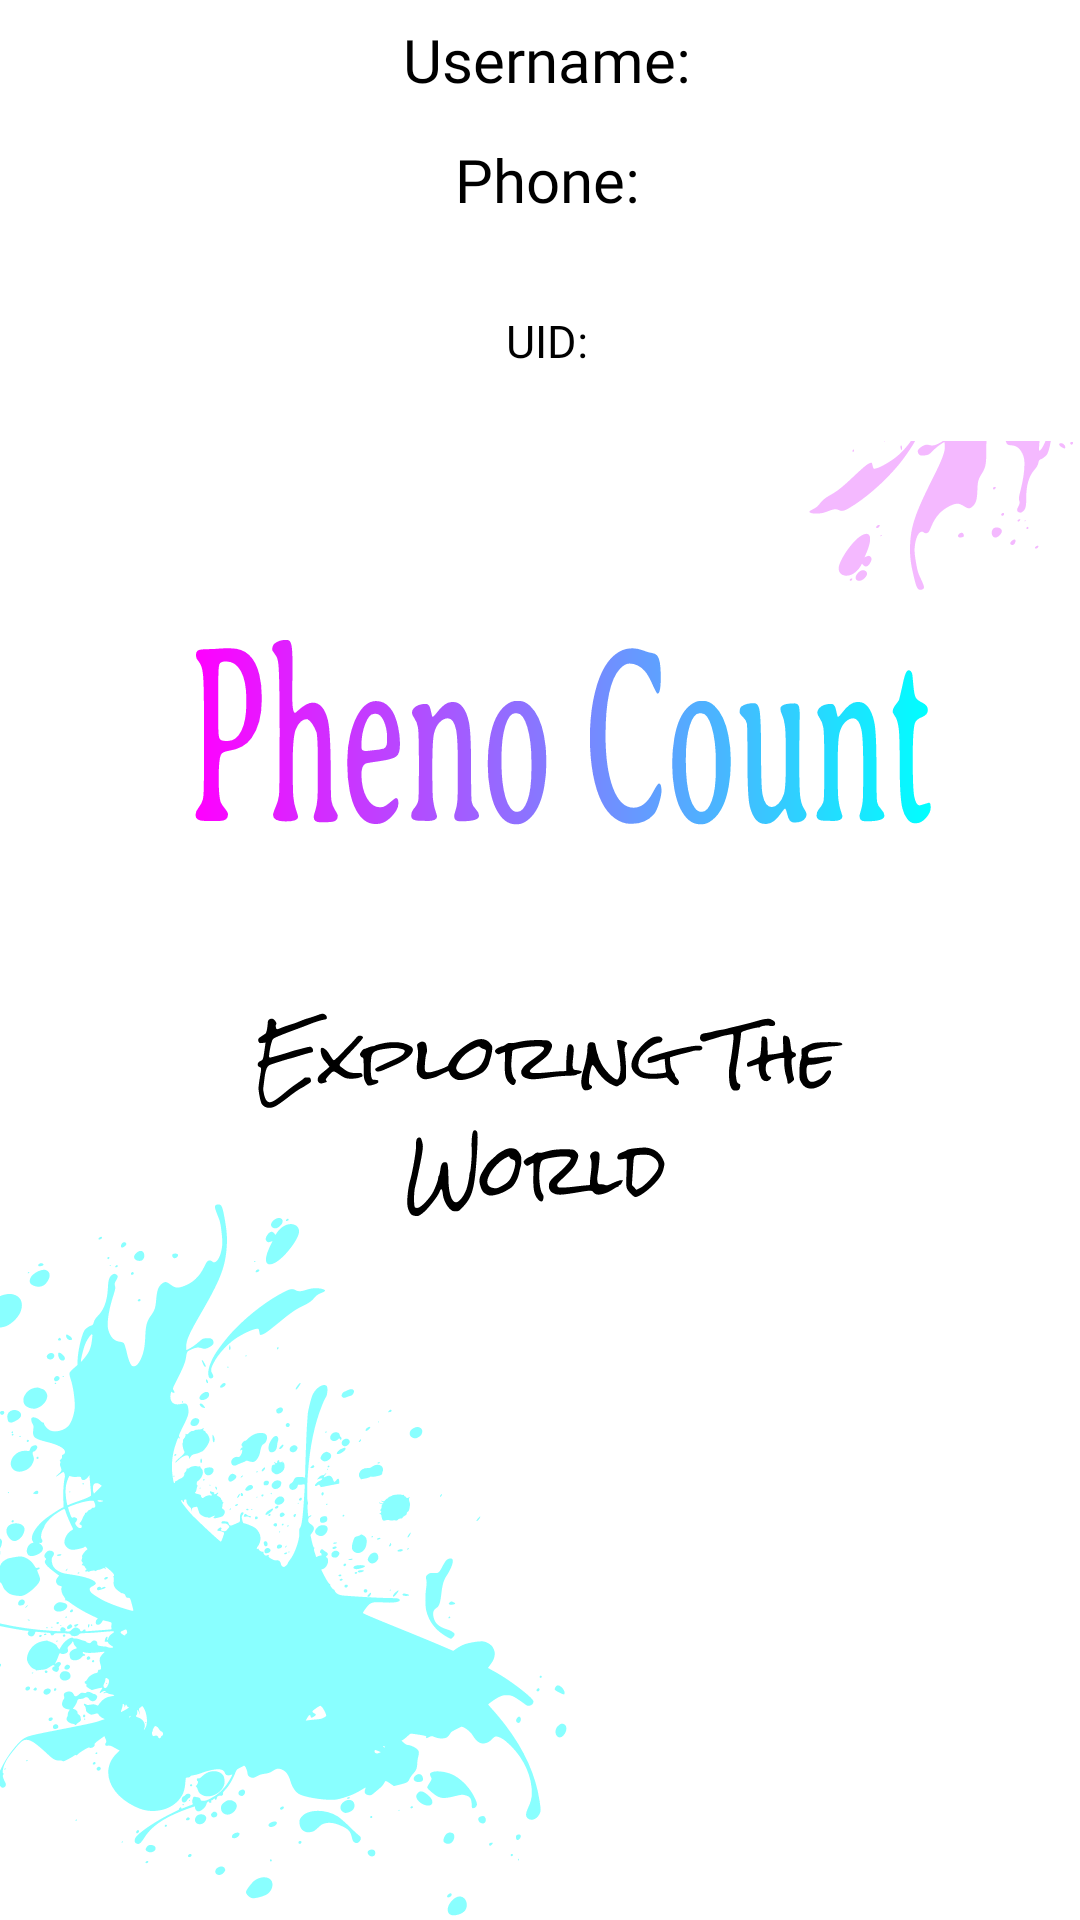

Produce the Android XML layout that renders to this screen, including the resource entries it uses.
<!-- AndroidManifest.xml: application theme SplashScreenTheme -->
<!-- res/layout/fragment_profile.xml -->
<?xml version="1.0" encoding="utf-8"?>
<LinearLayout xmlns:android="http://schemas.android.com/apk/res/android"
    android:layout_width="match_parent"
    android:layout_height="match_parent"
    android:orientation="vertical">

    <TextView
        android:id="@+id/name_view"
        android:layout_width="match_parent"
        android:layout_height="40dp"
        android:layout_marginLeft="5dp"
        android:background="@color/white"
        android:fontFamily="@font/open_sans_light"
        android:gravity="center"
        android:text="Username:"
        android:textAlignment="center"
        android:textColor="@color/black"
        android:textSize="20sp" />

    <TextView
        android:id="@+id/phone_view"
        android:layout_width="match_parent"
        android:layout_height="40dp"
        android:layout_marginLeft="5dp"
        android:background="@color/white"
        android:fontFamily="@font/open_sans_light"
        android:gravity="center"
        android:text="Phone:"
        android:textAlignment="center"
        android:textColor="@color/black"
        android:textSize="20sp" />

    <TextView
        android:id="@+id/uid_view"
        android:layout_width="match_parent"
        android:layout_height="67dp"
        android:layout_marginLeft="5dp"
        android:background="@color/white"
        android:fontFamily="@font/open_sans_light"
        android:gravity="center"
        android:text="UID:"
        android:textColor="@color/black"
        android:textSize="15sp" />

</LinearLayout>
<!-- resources referenced by this layout -->
<resources>
  <color name="black">#FF000000</color>
  <color name="white">#FFFFFFFF</color>
  <style name="SplashScreenTheme" parent="Theme.MaterialComponents.Light.NoActionBar">
          <item name="android:windowBackground">@drawable/splash_screen</item>
          <item name="android:statusBarColor">@color/bar_blue</item>
      </style>
  <!-- drawable splash_screen (drawable) -->
  <?xml version="1.0" encoding="utf-8"?>
  <layer-list xmlns:android="http://schemas.android.com/apk/res/android">
      <item android:drawable = "@color/white"/>
  
  
      <item android:drawable = "@drawable/ic_figma1"/>
  
  </layer-list>
  <color name="bar_blue">#9CC2D5</color>
  <!-- drawable ic_figma1: vector/xml drawable (drawable, 240302 chars, omitted) -->
</resources>
